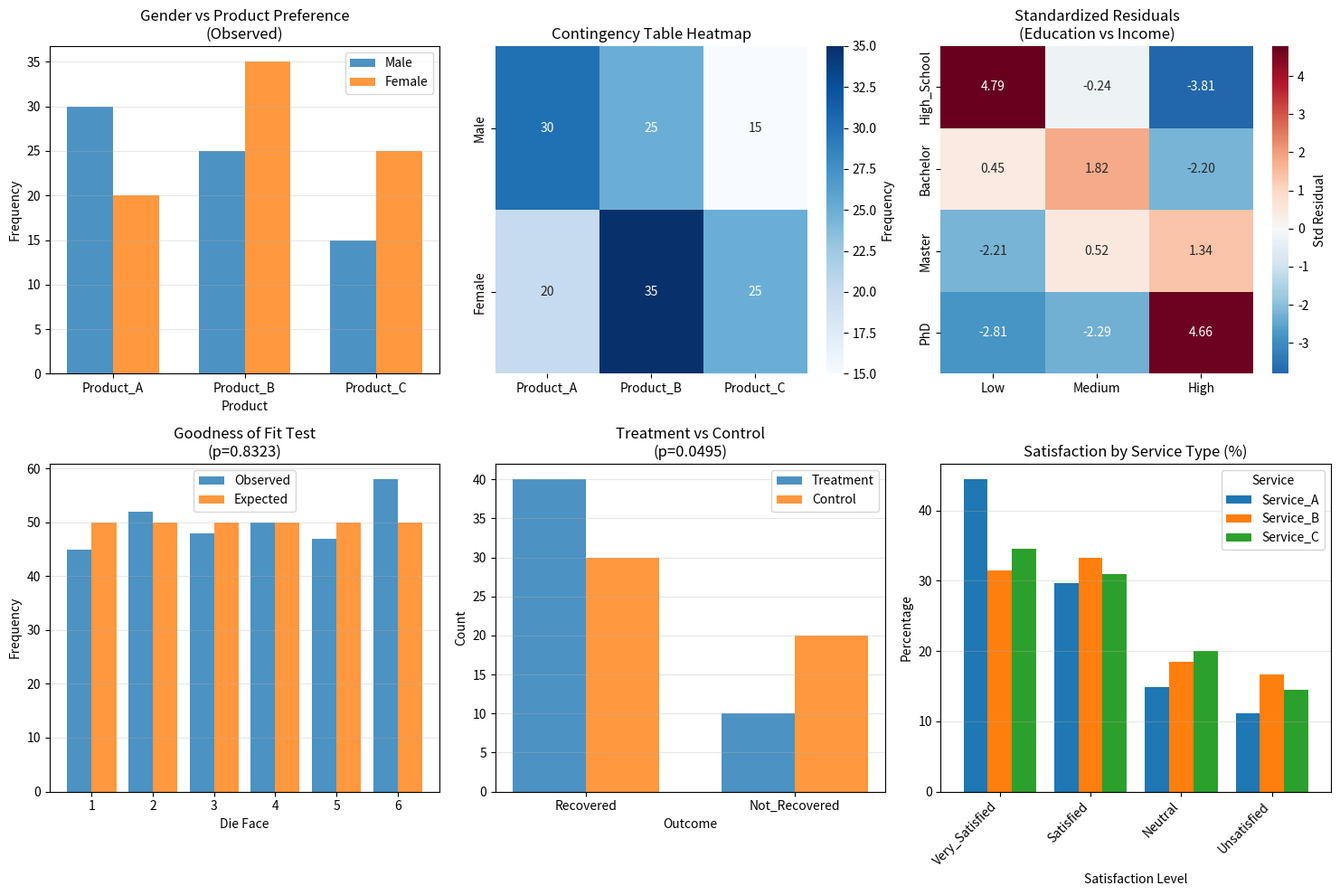

Recreate this plot in Python. (Note: this script raises an exception after producing the figure.)
"""
Chi-Square Tests
================
Statistical tests for categorical data.

Topics:
- Chi-square test for independence
- Chi-square goodness of fit test
- Contingency tables
- Expected vs observed frequencies
- Degrees of freedom
- Cramér's V (effect size)

Run: python 05_chi_square.py
"""

import numpy as np
import pandas as pd
from scipy import stats
import matplotlib.pyplot as plt
import seaborn as sns

def main():
    print("=" * 60)
    print("Chi-Square Tests")
    print("=" * 60)

    # 1. Chi-Square Test for Independence
    print("\n1. Chi-Square Test for Independence")
    print("-" * 40)

    print("Purpose: Test if two categorical variables are independent")
    print("H0: Variables are independent (no association)")
    print("H1: Variables are dependent (there is association)")

    # Example: Gender vs Product Preference
    print("\nExample: Gender vs Product Preference")

    # Create contingency table
    data = {
        'Product_A': [30, 20],
        'Product_B': [25, 35],
        'Product_C': [15, 25]
    }

    contingency_table = pd.DataFrame(data, index=['Male', 'Female'])
    print("\nObserved frequencies (contingency table):")
    print(contingency_table)

    # Add totals
    contingency_with_totals = contingency_table.copy()
    contingency_with_totals['Total'] = contingency_with_totals.sum(axis=1)
    contingency_with_totals.loc['Total'] = contingency_with_totals.sum()

    print("\nWith row and column totals:")
    print(contingency_with_totals)

    # Perform chi-square test
    chi2, p_value, dof, expected = stats.chi2_contingency(contingency_table)

    print(f"\nChi-square test results:")
    print(f"  Chi-square statistic: {chi2:.4f}")
    print(f"  p-value: {p_value:.4f}")
    print(f"  Degrees of freedom: {dof}")
    print(f"    df = (rows - 1) × (columns - 1) = (2-1) × (3-1) = {dof}")

    # Expected frequencies
    print("\nExpected frequencies (if independent):")
    expected_df = pd.DataFrame(expected,
                               index=contingency_table.index,
                               columns=contingency_table.columns)
    print(expected_df.round(2))

    # Decision
    alpha = 0.05
    print(f"\nDecision (α={alpha}):")
    if p_value < alpha:
        print(f"  p-value ({p_value:.4f}) < α ({alpha})")
        print(f"  ✓ Reject H0: Gender and product preference are dependent")
        print(f"    There IS a significant association")
    else:
        print(f"  p-value ({p_value:.4f}) >= α ({alpha})")
        print(f"  ✗ Fail to reject H0: No significant association")

    # Effect size (Cramér's V)
    n = contingency_table.sum().sum()
    min_dim = min(contingency_table.shape[0] - 1, contingency_table.shape[1] - 1)
    cramers_v = np.sqrt(chi2 / (n * min_dim))
    print(f"\nCramér's V (effect size): {cramers_v:.4f}")
    if cramers_v < 0.1:
        effect = "negligible"
    elif cramers_v < 0.3:
        effect = "small"
    elif cramers_v < 0.5:
        effect = "medium"
    else:
        effect = "large"
    print(f"  Effect size interpretation: {effect}")

    # 2. Chi-Square Goodness of Fit Test
    print("\n2. Chi-Square Goodness of Fit Test")
    print("-" * 40)

    print("Purpose: Test if observed frequencies match expected distribution")
    print("H0: Data follows the expected distribution")
    print("H1: Data does not follow the expected distribution")

    # Example: Die roll fairness
    print("\nExample: Testing if a die is fair")

    observed = np.array([45, 52, 48, 50, 47, 58])  # Observed frequencies
    expected_prop = np.array([1/6, 1/6, 1/6, 1/6, 1/6, 1/6])  # Expected proportions
    n_rolls = observed.sum()

    print(f"\nDie rolled {n_rolls} times")
    print("Observed frequencies:")
    for i, freq in enumerate(observed, 1):
        print(f"  Face {i}: {freq} ({freq/n_rolls*100:.1f}%)")

    print("\nExpected frequencies (if fair):")
    expected_freq = n_rolls * expected_prop
    for i, freq in enumerate(expected_freq, 1):
        print(f"  Face {i}: {freq:.1f} ({1/6*100:.1f}%)")

    # Perform goodness of fit test
    chi2_gof, p_value_gof = stats.chisquare(observed, expected_freq)

    print(f"\nChi-square goodness of fit test:")
    print(f"  Chi-square statistic: {chi2_gof:.4f}")
    print(f"  p-value: {p_value_gof:.4f}")
    print(f"  Degrees of freedom: {len(observed) - 1}")

    print(f"\nDecision (α={alpha}):")
    if p_value_gof < alpha:
        print(f"  ✓ Reject H0: Die is NOT fair (biased)")
    else:
        print(f"  ✗ Fail to reject H0: Die appears fair")

    # 3. Larger Contingency Table Example
    print("\n3. Larger Contingency Table")
    print("-" * 40)

    # Example: Education level vs Income bracket
    print("Example: Education Level vs Income Bracket")

    education_income = pd.DataFrame({
        'Low': [45, 30, 15, 10],
        'Medium': [30, 50, 40, 20],
        'High': [10, 25, 45, 60]
    }, index=['High_School', 'Bachelor', 'Master', 'PhD'])

    print("\nObserved frequencies:")
    print(education_income)

    # Perform test
    chi2_ed, p_value_ed, dof_ed, expected_ed = stats.chi2_contingency(education_income)

    print(f"\nChi-square test results:")
    print(f"  Chi-square statistic: {chi2_ed:.4f}")
    print(f"  p-value: {p_value_ed:.6f}")
    print(f"  Degrees of freedom: {dof_ed}")

    print(f"\nDecision (α={alpha}):")
    if p_value_ed < alpha:
        print(f"  ✓ Reject H0: Education and income are dependent")
    else:
        print(f"  ✗ Fail to reject H0: No significant association")

    # Calculate standardized residuals
    observed_array = education_income.values
    expected_array = expected_ed
    std_residuals = (observed_array - expected_array) / np.sqrt(expected_array)

    print("\nStandardized residuals (shows which cells contribute most):")
    residuals_df = pd.DataFrame(std_residuals,
                                index=education_income.index,
                                columns=education_income.columns)
    print(residuals_df.round(2))
    print("\n  |residual| > 2 indicates significant deviation")

    # 4. 2x2 Contingency Table
    print("\n4. Special Case: 2×2 Contingency Table")
    print("-" * 40)

    # Example: Treatment vs Outcome
    print("Example: Treatment Effect on Recovery")

    treatment_outcome = pd.DataFrame({
        'Recovered': [40, 30],
        'Not_Recovered': [10, 20]
    }, index=['Treatment', 'Control'])

    print("\nObserved frequencies:")
    print(treatment_outcome)

    # Chi-square test
    chi2_2x2, p_value_2x2, dof_2x2, expected_2x2 = stats.chi2_contingency(treatment_outcome)

    print(f"\nChi-square test:")
    print(f"  Chi-square statistic: {chi2_2x2:.4f}")
    print(f"  p-value: {p_value_2x2:.4f}")

    # Fisher's exact test (alternative for small samples)
    oddsratio, p_fisher = stats.fisher_exact(treatment_outcome)
    print(f"\nFisher's exact test (recommended for small samples):")
    print(f"  Odds ratio: {oddsratio:.4f}")
    print(f"  p-value: {p_fisher:.4f}")

    print(f"\nDecision (α={alpha}):")
    if p_value_2x2 < alpha:
        print(f"  ✓ Reject H0: Treatment has significant effect")
    else:
        print(f"  ✗ Fail to reject H0: No significant treatment effect")

    # 5. Assumptions and Requirements
    print("\n5. Chi-Square Test Assumptions")
    print("-" * 40)

    print("Requirements:")
    print("  1. Data are counts/frequencies (not percentages or means)")
    print("  2. Observations are independent")
    print("  3. Categories are mutually exclusive")
    print("  4. Expected frequency in each cell ≥ 5")

    print("\nChecking expected frequencies:")
    min_expected = expected_array.min()
    cells_below_5 = (expected_array < 5).sum()

    print(f"  Minimum expected frequency: {min_expected:.2f}")
    print(f"  Cells with expected < 5: {cells_below_5}")

    if min_expected >= 5:
        print(f"  ✓ Assumption satisfied")
    else:
        print(f"  ✗ Warning: Some expected frequencies < 5")
        print(f"    Consider: Fisher's exact test or combining categories")

    # 6. Real-world Example
    print("\n6. Real-world Example: Survey Analysis")
    print("-" * 40)

    # Customer satisfaction vs service type
    print("Example: Customer Satisfaction by Service Type")

    satisfaction = pd.DataFrame({
        'Very_Satisfied': [120, 85, 95],
        'Satisfied': [80, 90, 85],
        'Neutral': [40, 50, 55],
        'Unsatisfied': [30, 45, 40]
    }, index=['Service_A', 'Service_B', 'Service_C'])

    print("\nSurvey results (n={}):".format(satisfaction.sum().sum()))
    print(satisfaction)

    chi2_survey, p_survey, dof_survey, exp_survey = stats.chi2_contingency(satisfaction)

    print(f"\nChi-square test results:")
    print(f"  Chi-square: {chi2_survey:.4f}")
    print(f"  p-value: {p_survey:.4f}")
    print(f"  df: {dof_survey}")

    # Cramér's V
    n_survey = satisfaction.sum().sum()
    min_dim_survey = min(satisfaction.shape[0] - 1, satisfaction.shape[1] - 1)
    cramers_v_survey = np.sqrt(chi2_survey / (n_survey * min_dim_survey))

    print(f"\nEffect size (Cramér's V): {cramers_v_survey:.4f}")

    if p_survey < alpha:
        print(f"\nConclusion: Customer satisfaction differs significantly")
        print(f"across service types (p={p_survey:.4f})")
    else:
        print(f"\nConclusion: No significant difference in satisfaction")

    # 7. Visualization
    print("\n7. Visualizing Chi-Square Tests")
    print("-" * 40)

    fig, axes = plt.subplots(2, 3, figsize=(15, 10))

    # Observed vs Expected for first example
    ax1 = axes[0, 0]
    x = np.arange(len(contingency_table.columns))
    width = 0.35
    for i, gender in enumerate(contingency_table.index):
        ax1.bar(x + i*width, contingency_table.iloc[i],
               width, label=gender, alpha=0.8)
    ax1.set_xlabel('Product')
    ax1.set_ylabel('Frequency')
    ax1.set_title('Gender vs Product Preference\n(Observed)')
    ax1.set_xticks(x + width/2)
    ax1.set_xticklabels(contingency_table.columns)
    ax1.legend()
    ax1.grid(True, alpha=0.3, axis='y')

    # Heatmap of contingency table
    ax2 = axes[0, 1]
    sns.heatmap(contingency_table, annot=True, fmt='d', cmap='Blues',
                ax=ax2, cbar_kws={'label': 'Frequency'})
    ax2.set_title('Contingency Table Heatmap')

    # Standardized residuals
    ax3 = axes[0, 2]
    sns.heatmap(residuals_df, annot=True, fmt='.2f', cmap='RdBu_r',
                center=0, ax=ax3, cbar_kws={'label': 'Std Residual'})
    ax3.set_title('Standardized Residuals\n(Education vs Income)')

    # Goodness of fit
    ax4 = axes[1, 0]
    faces = np.arange(1, 7)
    ax4.bar(faces - 0.2, observed, 0.4, label='Observed', alpha=0.8)
    ax4.bar(faces + 0.2, expected_freq, 0.4, label='Expected', alpha=0.8)
    ax4.set_xlabel('Die Face')
    ax4.set_ylabel('Frequency')
    ax4.set_title(f'Goodness of Fit Test\n(p={p_value_gof:.4f})')
    ax4.set_xticks(faces)
    ax4.legend()
    ax4.grid(True, alpha=0.3, axis='y')

    # 2x2 table
    ax5 = axes[1, 1]
    x_treat = np.arange(len(treatment_outcome.columns))
    width = 0.35
    for i, treat in enumerate(treatment_outcome.index):
        ax5.bar(x_treat + i*width, treatment_outcome.iloc[i],
               width, label=treat, alpha=0.8)
    ax5.set_xlabel('Outcome')
    ax5.set_ylabel('Count')
    ax5.set_title(f'Treatment vs Control\n(p={p_value_2x2:.4f})')
    ax5.set_xticks(x_treat + width/2)
    ax5.set_xticklabels(treatment_outcome.columns)
    ax5.legend()
    ax5.grid(True, alpha=0.3, axis='y')

    # Satisfaction survey
    ax6 = axes[1, 2]
    satisfaction_pct = satisfaction.div(satisfaction.sum(axis=1), axis=0) * 100
    satisfaction_pct.T.plot(kind='bar', ax=ax6, width=0.8)
    ax6.set_xlabel('Satisfaction Level')
    ax6.set_ylabel('Percentage')
    ax6.set_title('Satisfaction by Service Type (%)')
    ax6.legend(title='Service')
    ax6.grid(True, alpha=0.3, axis='y')
    plt.setp(ax6.xaxis.get_majorticklabels(), rotation=45, ha='right')

    plt.tight_layout()
    plt.savefig('/tmp/chi_square.png', dpi=100, bbox_inches='tight')
    plt.close()

    print("Created visualizations:")
    print("  - Observed frequencies in contingency table")
    print("  - Heatmap of categorical associations")
    print("  - Standardized residuals showing deviations")
    print("  - Goodness of fit comparison")
    print("  - 2×2 table treatment effect")
    print("  - Survey satisfaction distribution")
    print("  Saved to: /tmp/chi_square.png")

    print("\n" + "=" * 60)
    print("Summary:")
    print("Chi-square tests analyze relationships in categorical data")
    print("- Independence: Test if two variables are associated")
    print("- Goodness of fit: Test if data matches expected distribution")
    print("- Requires: Independent observations, adequate sample size")
    print("- Effect size: Cramér's V measures strength of association")
    print("- For 2×2 with small n: Use Fisher's exact test")
    print("=" * 60)

    print("\n" + "=" * 60)
    print("Exercises:")
    print("1. Test independence: [[10,20],[30,40]] at α=0.05")
    print("2. Goodness of fit: observed=[15,25,20,40], expected=[25,25,25,25]")
    print("3. Create 3×3 contingency table and perform chi-square test")
    print("4. Calculate Cramér's V for a contingency table")
    print("5. Interpret standardized residuals > 2")
    print("=" * 60)

if __name__ == "__main__":
    main()
